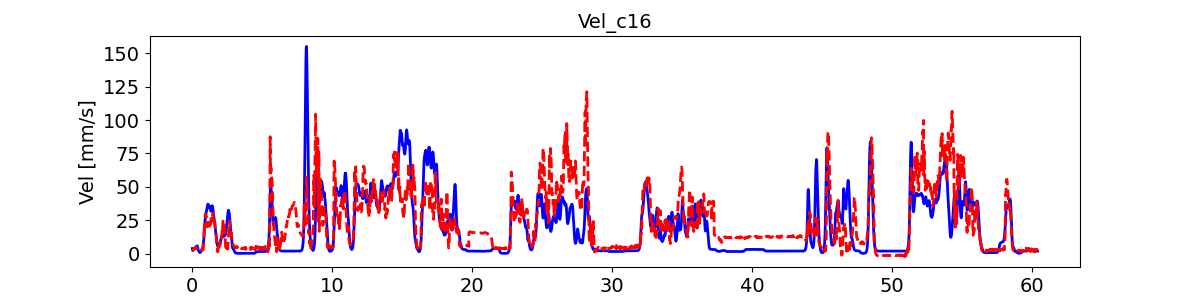

Values plotted in this chart, from the file beside it:
, pred_vel, pred_vel_x, pred_vel_y, label_vel, label_vel_x, label_vel_y
0, 1.541, 0.224, -2.038, 3.885, -0.6148, 3.546
1, 1.791, 0.2089, -2.102, 3.887, -0.611, 3.586
2, 1.961, 0.1959, -2.174, 3.888, -0.6018, 3.619
3, 2.131, 0.1987, -2.255, 3.889, -0.5871, 3.646
4, 2.308, 0.1999, -2.337, 3.889, -0.5663, 3.667
5, 2.489, 0.2557, -2.251, 3.889, -0.5388, 3.684
6, 2.383, 0.1965, -2.327, 3.887, -0.5038, 3.696
7, 2.623, 0.2113, -2.361, 3.886, -0.4603, 3.704
8, 2.839, 0.2121, -2.461, 3.883, -0.407, 3.708
9, 3.23, 0.2568, -2.549, 3.88, -0.3422, 3.709
10, 3.177, 0.2027, -2.64, 3.878, -0.2877, 3.706
11, 3.396, 0.2575, -2.524, 3.878, -0.2418, 3.699
12, 3.384, 0.2481, -2.548, 3.879, -0.2031, 3.688
13, 3.29, 0.207, -2.578, 3.881, -0.1706, 3.673
14, 3.524, 0.2438, -2.556, 3.885, -0.1431, 3.654
15, 3.701, 0.2348, -2.691, 3.891, -0.12, 3.629
16, 3.853, 0.2201, -2.787, 3.899, -0.1004, 3.598
17, 4.047, 0.2188, -2.935, 3.909, -0.08391, 3.561
18, 4.159, 0.21, -3.091, 3.921, -0.0699, 3.515
19, 4.387, 0.3069, -3.207, 3.936, -0.05799, 3.46
20, 4.472, 0.433, -3.221, 3.954, -0.04781, 3.393
21, 4.453, 0.5237, -3.107, 3.975, -0.03907, 3.314
22, 4.194, 0.5798, -2.78, 4.002, -0.0315, 3.219
23, 4.225, 0.5551, -2.775, 4.033, -0.02488, 3.106
24, 4.183, 0.5077, -2.757, 4.07, -0.019, 2.971
25, 4.127, 0.4836, -2.757, 4.115, -0.01369, 2.81
26, 4.197, 0.4412, -2.804, 4.168, -0.008797, 2.619
27, 4.318, 0.3624, -2.835, 4.232, -0.004164, 2.392
28, 4.581, 0.2507, -3.016, 4.307, 0.0003434, 2.121
29, 4.753, 0.1407, -3.103, 4.397, 0.004861, 1.799
30, 4.915, 0.08897, -3.035, 4.504, 0.009525, 1.417
31, 4.701, -0.004669, -3.006, 4.631, 0.01447, 0.9617
32, 4.623, -0.02547, -2.719, 4.782, 0.01986, 0.4206
33, 4.381, -0.08372, -2.589, 4.962, 0.02584, -0.2228
34, 4.015, -0.1281, -2.384, 5.175, 0.03259, -0.9877
35, 3.914, -0.1255, -2.229, 5.429, 0.04033, -1.897
36, 4.112, -0.149, -2.369, 5.626, 0.04927, -2.643
37, 4.438, -0.1295, -2.466, 5.77, 0.05969, -3.247
38, 4.333, -0.1064, -2.446, 5.866, 0.0719, -3.727
39, 4.198, -0.1019, -2.495, 5.918, 0.08627, -4.099
40, 4.227, -0.07636, -2.369, 5.926, 0.1032, -4.373
41, 3.937, -0.1283, -2.205, 5.891, 0.1233, -4.557
42, 3.638, -0.2154, -2.107, 5.812, 0.147, -4.657
43, 3.673, -0.2052, -1.883, 5.687, 0.1752, -4.676
44, 3.574, -0.2712, -1.905, 5.511, 0.2086, -4.614
45, 3.377, -0.2974, -1.886, 5.28, 0.2483, -4.47
46, 3.385, -0.2196, -1.648, 4.951, 0.2954, -4.203
47, 3.196, -0.2111, -1.543, 4.514, 0.3514, -3.806
48, 2.995, -0.2167, -1.452, 3.956, 0.4179, -3.267
49, 2.912, -0.1818, -1.275, 3.488, 0.4708, -2.817
50, 2.931, -0.1599, -1.231, 3.098, 0.5115, -2.442
51, 3.036, -0.1319, -1.264, 2.773, 0.5414, -2.132
52, 3.069, -0.1117, -1.306, 2.503, 0.5612, -1.876
53, 3.143, -0.1027, -1.376, 2.28, 0.5717, -1.668
54, 3.188, -0.088, -1.427, 2.099, 0.5731, -1.501
55, 3.189, -0.08327, -1.393, 1.952, 0.5655, -1.37
56, 3.097, -0.0738, -1.313, 1.837, 0.5486, -1.272
57, 2.963, -0.07247, -1.235, 1.717, 0.5219, -1.158
58, 2.912, -0.06875, -1.176, 1.59, 0.4847, -1.027
59, 2.854, -0.07236, -1.146, 1.452, 0.4358, -0.8726
... 7,181 more rows
